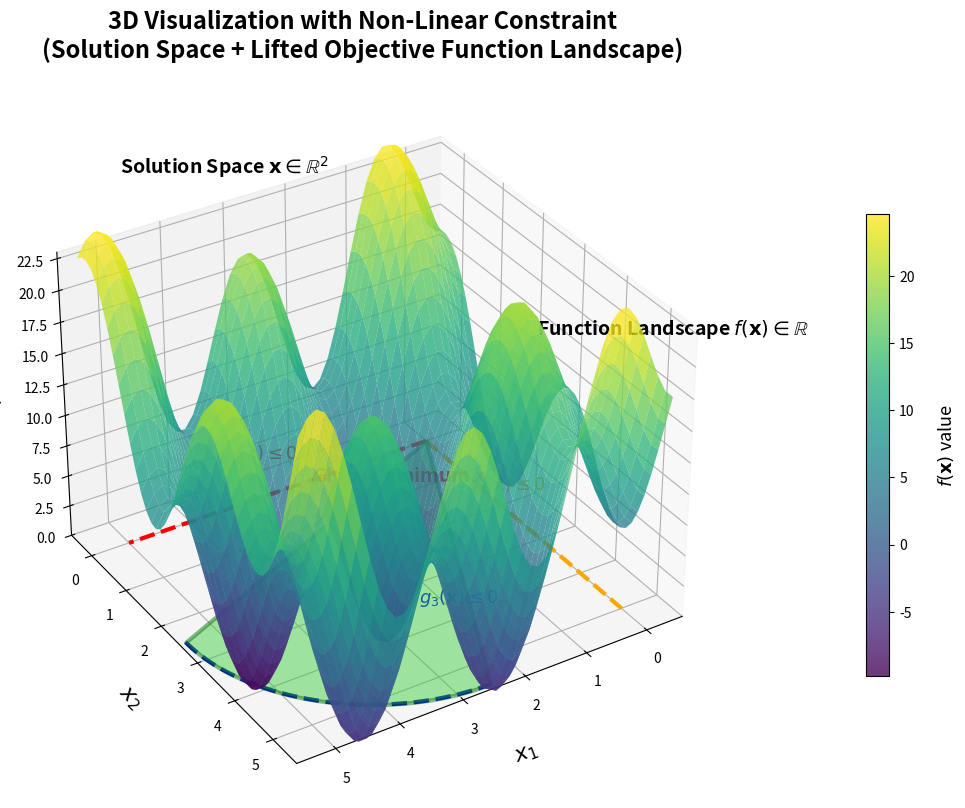

Python code for this plot:
import numpy as np
import matplotlib.pyplot as plt
from mpl_toolkits.mplot3d.art3d import Poly3DCollection

# ==================== UPDATED 3D VISUALIZATION ====================
# • Two linear constraints (x₁ ≥ 0, x₂ ≥ 0)
# • One non-linear constraint (circle: (x₁-2.5)² + (x₂-2.5)² ≤ 9)
# • New objective function (different multimodal landscape)
# • Function space lifted slightly above solution space

fig = plt.figure(figsize=(13, 10), dpi=300)
ax = fig.add_subplot(111, projection='3d')

# Offset to lift the function landscape above the solution space
offset = 1.3

# ------------------- NEW Objective Function Landscape (lifted) -------------------
x = np.linspace(-0.4, 5.4, 45)
y = np.linspace(-0.4, 5.4, 45)
X, Y = np.meshgrid(x, y)

# New different multimodal function (different from previous quadratic + sin/cos)
Z = (X - 2.8)**2 + (Y - 2.2)**2 + 7*np.sin(2.8*X) + 6*np.cos(2.1*Y) + offset

surf = ax.plot_surface(X, Y, Z, cmap='viridis', alpha=0.78, linewidth=0.4, antialiased=True, edgecolor='none')

# Colorbar
cbar = fig.colorbar(surf, ax=ax, shrink=0.6, aspect=20, pad=0.15)
cbar.set_label(r'$f(\mathbf{x})$ value', fontsize=13, labelpad=15)

# ------------------- Solution Space: Feasible Region (with non-linear constraint) -------------------
# Non-linear constraint boundary: circle centered at (2.5, 2.5) with radius 3
theta = np.linspace(0, np.pi/2, 120)          # quarter-circle in first quadrant
x_circle = 2.5 + 3 * np.cos(theta)
y_circle = 2.5 + 3 * np.sin(theta)
z_circle = np.zeros_like(theta)

# Create filled feasible region (quarter-disk inside circle + x1≥0 + x2≥0)
verts = np.column_stack((x_circle, y_circle, z_circle))
verts = np.vstack(([0, 0, 0], verts, [0, 0, 0]))   # close the polygon
poly = Poly3DCollection([verts], alpha=0.45, facecolor='limegreen', edgecolor='darkgreen', linewidth=3)
ax.add_collection3d(poly)

# Constraint boundary lines
# g1: x₁ ≥ 0 (linear)
ax.plot([0, 5], [0, 0], [0, 0], color='red', linestyle='--', linewidth=3)
# g2: x₂ ≥ 0 (linear)
ax.plot([0, 0], [0, 5], [0, 0], color='orange', linestyle='--', linewidth=3)
# g3: (x₁-2.5)² + (x₂-2.5)² ≤ 9 (non-linear circle)
ax.plot(x_circle, y_circle, z_circle, color='blue', linestyle='--', linewidth=3)

# ------------------- Constraint labels -------------------
ax.text(1.9, 3.8, 0.4, r'$g_3(\mathbf{x})\leq 0$', color='blue', fontsize=13, fontweight='bold', ha='center')
ax.text(-0.7, 2.1, 0.4, r'$g_2(\mathbf{x})\leq 0$', color='orange', fontsize=13, fontweight='bold', ha='right')
ax.text(2.4, -0.8, 0.4, r'$g_1(\mathbf{x})\leq 0$', color='red', fontsize=13, fontweight='bold', ha='center')

# ------------------- Global minimum (inside feasible region) -------------------
ax.scatter(2.8, 2.2, 2.9 + offset, color='red', s=280, marker='*', edgecolor='white', linewidth=2.5, zorder=20)
ax.text(3.1, 1.9, 5.8 + offset, 'Global Minimum $x^*$', color='red', fontsize=14, fontweight='bold')

# ------------------- Space labels -------------------
ax.text(2.4, -1.6, 22, r'Solution Space $\mathbf{x}\in\mathbb{R}^2$', fontsize=14, fontweight='bold', ha='center')
ax.text(-2.4, 2.7, 12 + offset/2, r'Function Landscape $f(\mathbf{x})\in\mathbb{R}$',
        fontsize=14, fontweight='bold', rotation=90, va='center', ha='center')

# Axis labels and title
ax.set_xlabel(r'$x_1$', fontsize=16, labelpad=12)
ax.set_ylabel(r'$x_2$', fontsize=16, labelpad=12)
ax.set_zlabel(r'$f(\mathbf{x})$', fontsize=16, labelpad=12)

ax.set_title('3D Visualization with Non-Linear Constraint\n(Solution Space + Lifted Objective Function Landscape)',
              fontsize=17, fontweight='bold', pad=25)

# View settings
ax.view_init(elev=33, azim=58)
ax.grid(True, linestyle='--', alpha=0.4)

ax.set_xlim(-0.6, 5.6)
ax.set_ylim(-0.6, 5.6)
ax.set_zlim(0, 23)

# Save high-quality files for your book
plt.savefig('3d_nonlinear_constraints_new_function.pdf', bbox_inches='tight', dpi=300)
plt.savefig('3d_nonlinear_constraints_new_function.png', bbox_inches='tight', dpi=300)

print("✅ SAVED SUCCESSFULLY!")
print("   • 3d_nonlinear_constraints_new_function.pdf   ← use this in your Springer book")
print("   • 3d_nonlinear_constraints_new_function.png")

plt.show()
